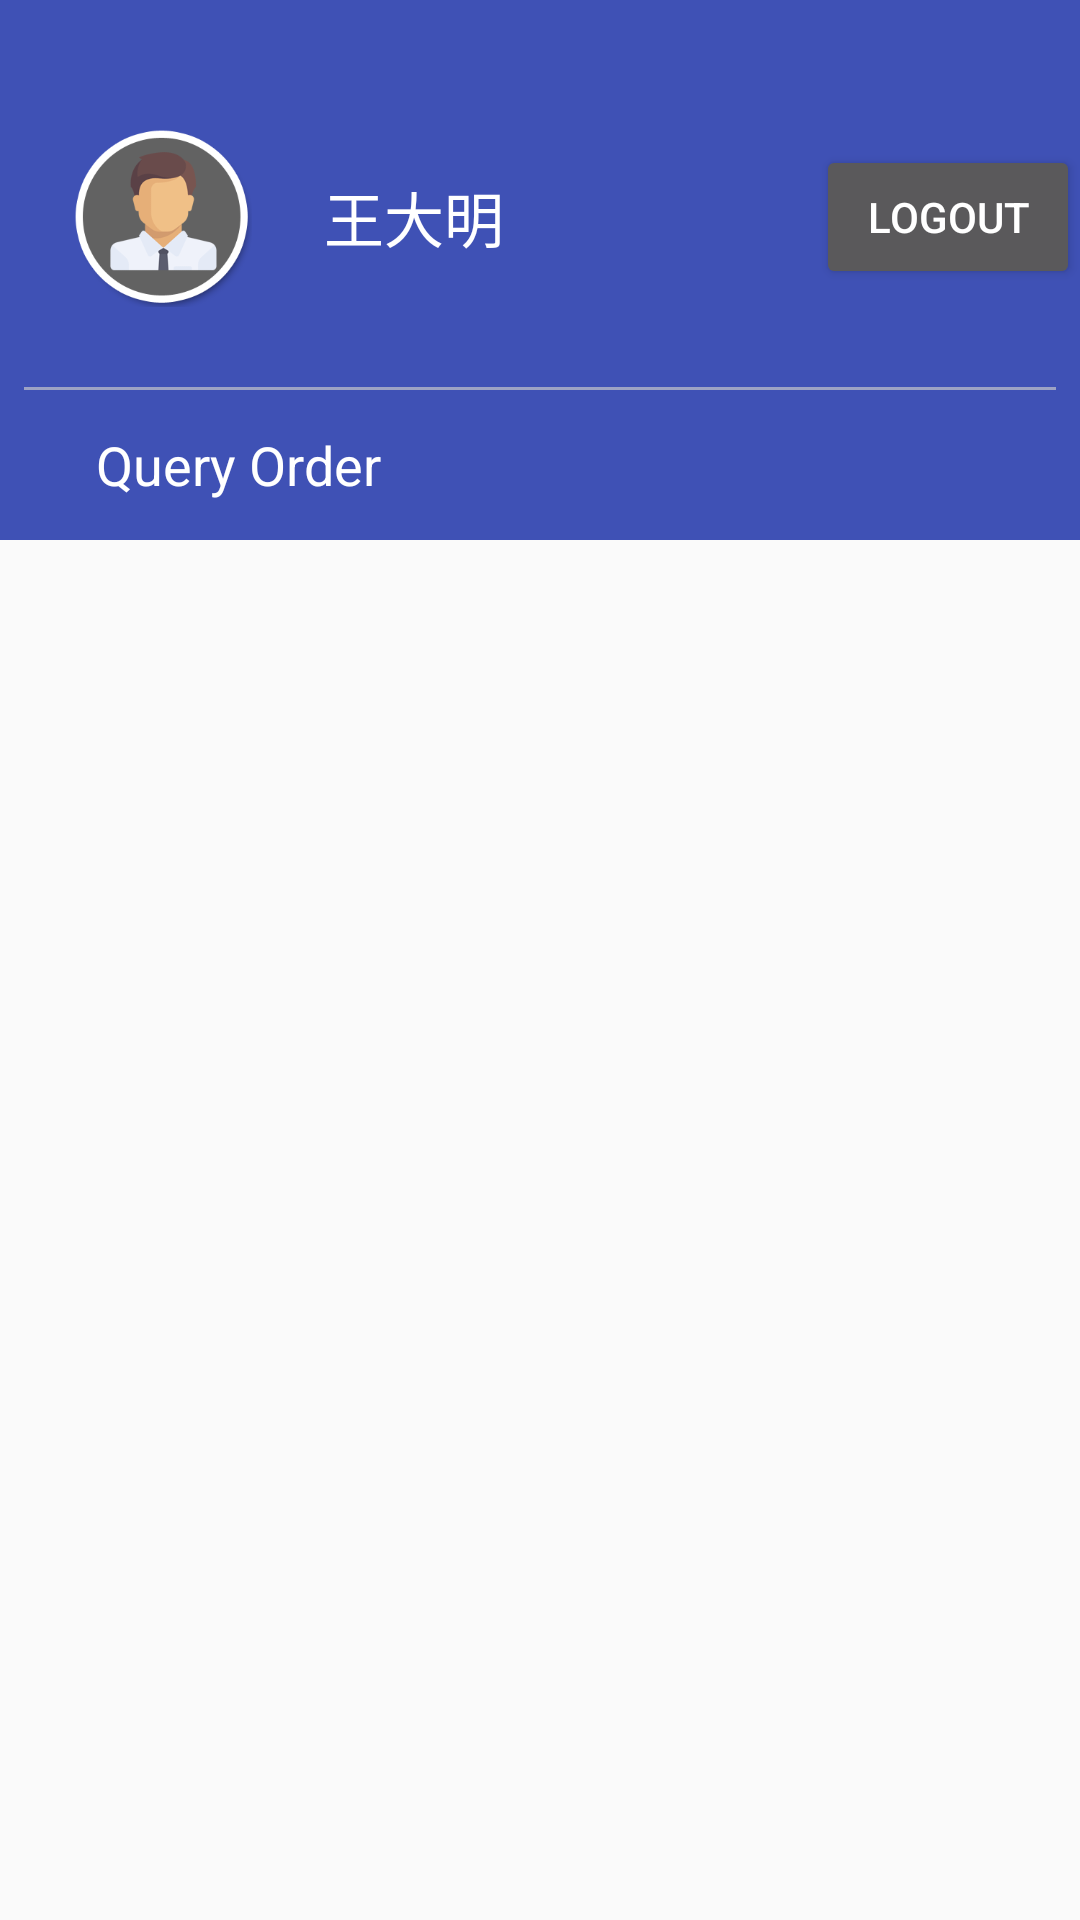

Android layout source for this screen:
<!-- AndroidManifest.xml: application theme AppTheme -->
<!-- res/layout/nav_header_main.xml -->
<?xml version="1.0" encoding="utf-8"?>
<FrameLayout xmlns:android="http://schemas.android.com/apk/res/android"
    xmlns:app="http://schemas.android.com/apk/res-auto"
    android:layout_width="match_parent"
    android:layout_height="wrap_content"
    android:gravity="bottom"
    android:orientation="vertical"
    android:theme="@style/ThemeOverlay.AppCompat.Dark">

    <LinearLayout
        android:id="@+id/member"

        android:layout_width="match_parent"
        android:layout_height="@dimen/nav_header_height"
        android:background="@color/colorPrimary"
        android:orientation="vertical"
        android:paddingTop="@dimen/activity_vertical_margin">

        <LinearLayout
            android:layout_width="match_parent"
            android:layout_height="0dp"
            android:layout_weight="1">

            <ImageView
                android:layout_width="60dp"
                android:layout_height="60dp"
                android:layout_gravity="center_vertical"

                android:layout_marginLeft="24dp"
                android:layout_marginRight="24dp"
                app:srcCompat="@mipmap/icon_menu_faceimage" />

            <TextView
                android:layout_width="0dp"
                android:layout_weight="1"
                android:layout_height="wrap_content"
                android:layout_gravity="center_vertical"
                android:text="王大明"
                android:textColor="@android:color/white"
                android:textSize="20sp" />

            <Button
                android:id="@+id/logout"
                android:layout_width="wrap_content"
                android:layout_height="wrap_content"
                android:layout_gravity="center_vertical|right"
                android:text="@string/title_logout"/>
        </LinearLayout>

        <ImageView
            android:layout_width="match_parent"
            android:layout_height="1dp"
            android:layout_marginLeft="8dp"
            android:layout_marginRight="8dp"
            android:background="@color/colorLightGrey" />

        <TextView
            android:id="@+id/query_order"
            android:layout_width="match_parent"
            android:layout_height="50dp"
            android:layout_gravity="center_vertical"
            android:layout_marginLeft="32dp"
            android:gravity="center_vertical"
            android:text="@string/title_query_order"
            android:textColor="@android:color/white"
            android:textSize="18sp" />
    </LinearLayout>

    <LinearLayout
        android:id="@+id/login"
        android:layout_width="match_parent"
        android:layout_height="140dp"
        android:background="@android:color/white"
        android:orientation="vertical"
        android:paddingTop="@dimen/activity_vertical_margin"
        android:visibility="gone">

        <LinearLayout
            android:id="@+id/singin_button"
            android:layout_width="match_parent"
            android:layout_height="wrap_content"
            android:layout_gravity="center_vertical"
            android:padding="32dp">

            <TextView
                android:layout_width="match_parent"
                android:layout_height="wrap_content"
                android:layout_gravity="center_vertical"
                android:text="@string/title_activity_login"
                android:textColor="@color/colorPrimary"
                android:textSize="18sp" />
        </LinearLayout>

        <TextView
            android:id="@+id/add_member"
            android:layout_width="match_parent"
            android:layout_height="0dp"
            android:layout_weight="1"
            android:background="@color/colorPrimary"
            android:gravity="center_vertical"
            android:paddingLeft="32dp"
            android:text="@string/title_register_personal"
            android:textColor="@android:color/white"
            android:textSize="18sp" />
    </LinearLayout>

</FrameLayout>
<!-- resources referenced by this layout -->
<resources>
  <color name="colorLightGrey">#AACCCCCC</color>
  <color name="colorPrimary">#3F51B5</color>
  <dimen name="activity_vertical_margin">16dp</dimen>
  <dimen name="nav_header_height">180dp</dimen>
  <!-- mipmap icon_menu_faceimage: png bitmap (mipmap-nodpi, 18965 bytes) -->
  <string name="title_activity_login">Sign in</string>
  <string name="title_logout">Logout</string>
  <string name="title_query_order">Query Order</string>
  <string name="title_register_personal">Add Member</string>
  <style name="AppTheme" parent="Theme.AppCompat.Light.DarkActionBar">
          
          <item name="colorPrimary">@color/colorPrimary</item>
          <item name="colorPrimaryDark">@color/colorPrimaryDark</item>
          <item name="colorAccent">@color/colorAccent</item>
      </style>
  <color name="colorPrimaryDark">#303F9F</color>
  <color name="colorAccent">#FF4081</color>
</resources>
